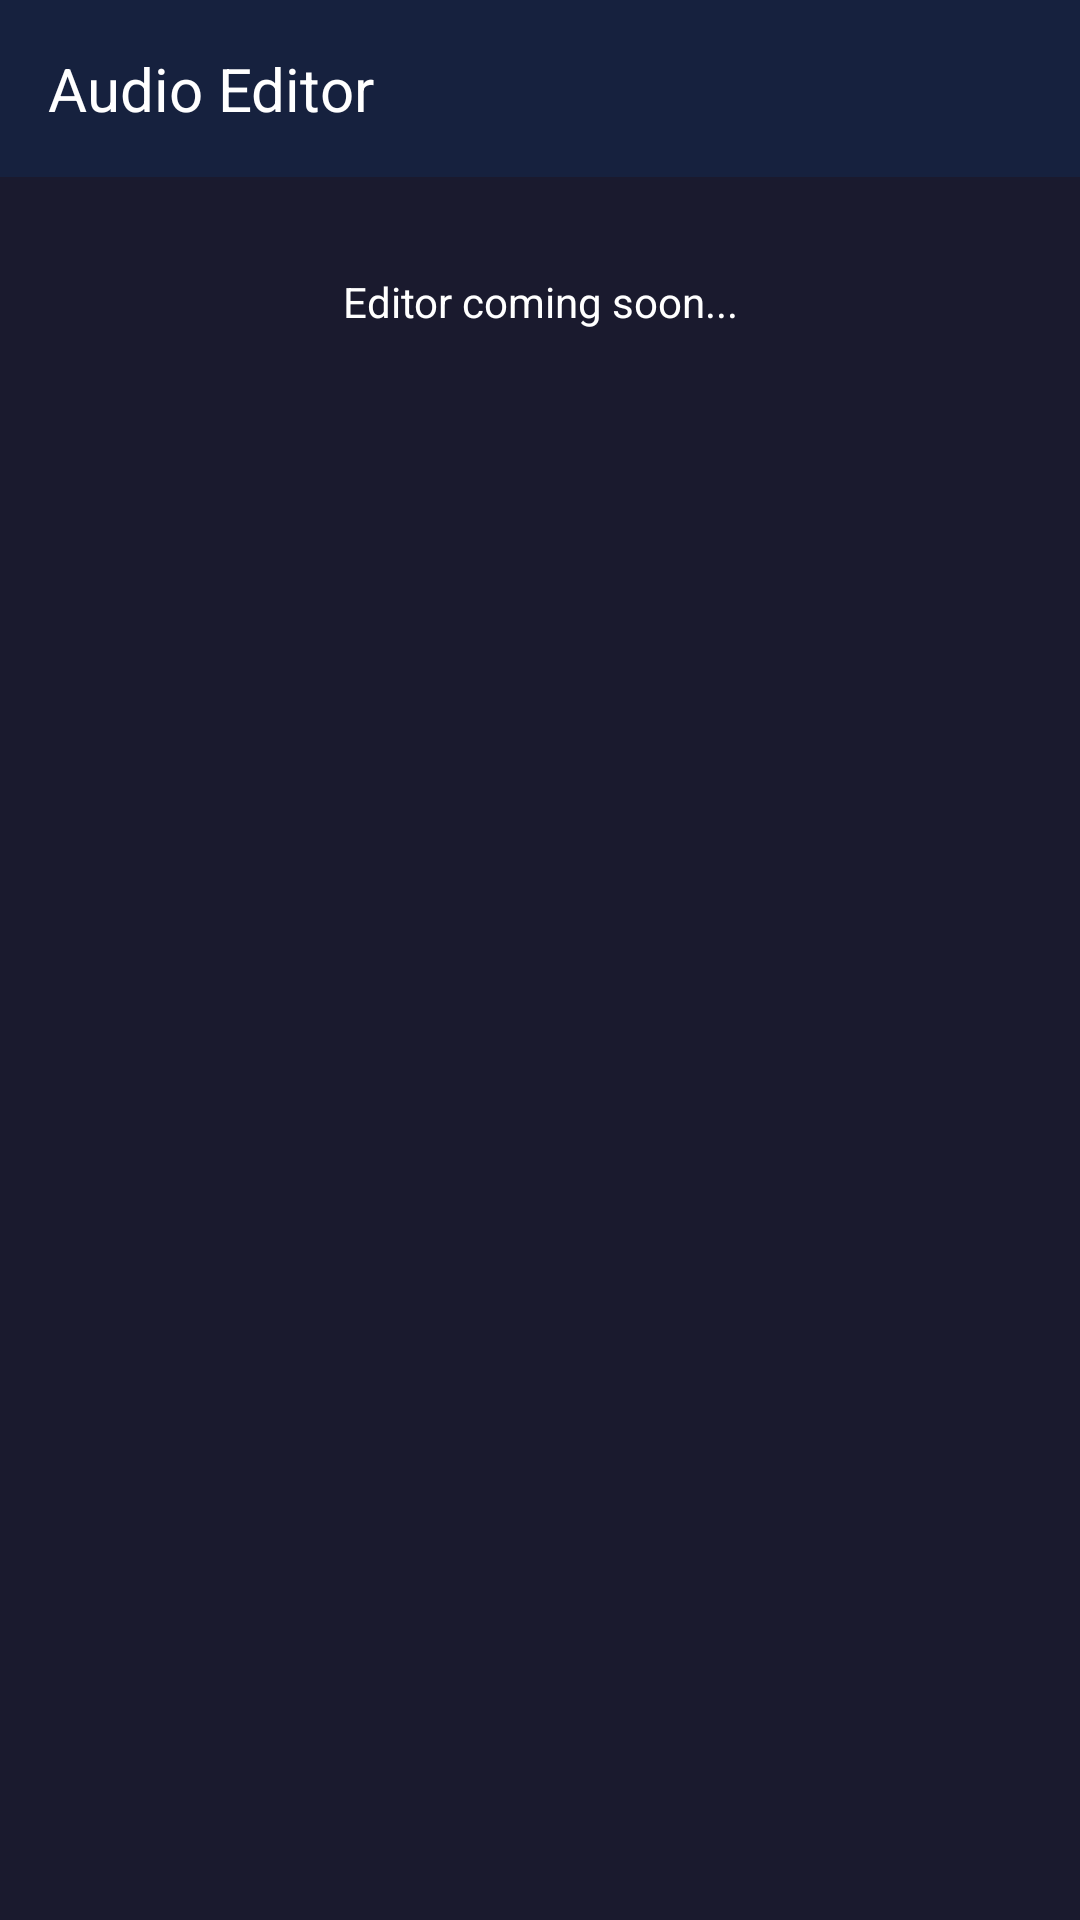

Here is an Android app screen rendered from its layout file. Give the layout XML and the strings, colors and styles it references.
<!-- AndroidManifest.xml: application theme Theme.AudioSlicePro -->
<!-- res/layout/activity_editor.xml -->
<?xml version="1.0" encoding="utf-8"?>
<LinearLayout xmlns:android="http://schemas.android.com/apk/res/android"
    android:layout_width="match_parent"
    android:layout_height="match_parent"
    android:orientation="vertical"
    android:background="#1A1A2E">

    <TextView
        android:layout_width="match_parent"
        android:layout_height="wrap_content"
        android:text="Audio Editor"
        android:textColor="#FFFFFF"
        android:textSize="20sp"
        android:padding="16dp"
        android:background="#16213E" />

    <TextView
        android:layout_width="match_parent"
        android:layout_height="wrap_content"
        android:text="Editor coming soon..."
        android:textColor="#FFFFFF"
        android:gravity="center"
        android:layout_marginTop="32dp" />

</LinearLayout>
<!-- resources referenced by this layout -->
<resources>
  <style name="Theme.AudioSlicePro" parent="Theme.Material3.Dark.NoActionBar">
          <item name="colorPrimary">@color/primary</item>
          <item name="colorPrimaryDark">@color/primary_dark</item>
          <item name="colorAccent">@color/accent</item>
          <item name="android:windowBackground">@color/background</item>
          <item name="android:statusBarColor">@color/background</item>
          <item name="android:navigationBarColor">@color/background</item>
      </style>
  <color name="primary">#E94560</color>
  <color name="primary_dark">#16213E</color>
  <color name="accent">#00BCD4</color>
  <color name="background">#1A1A2E</color>
</resources>
